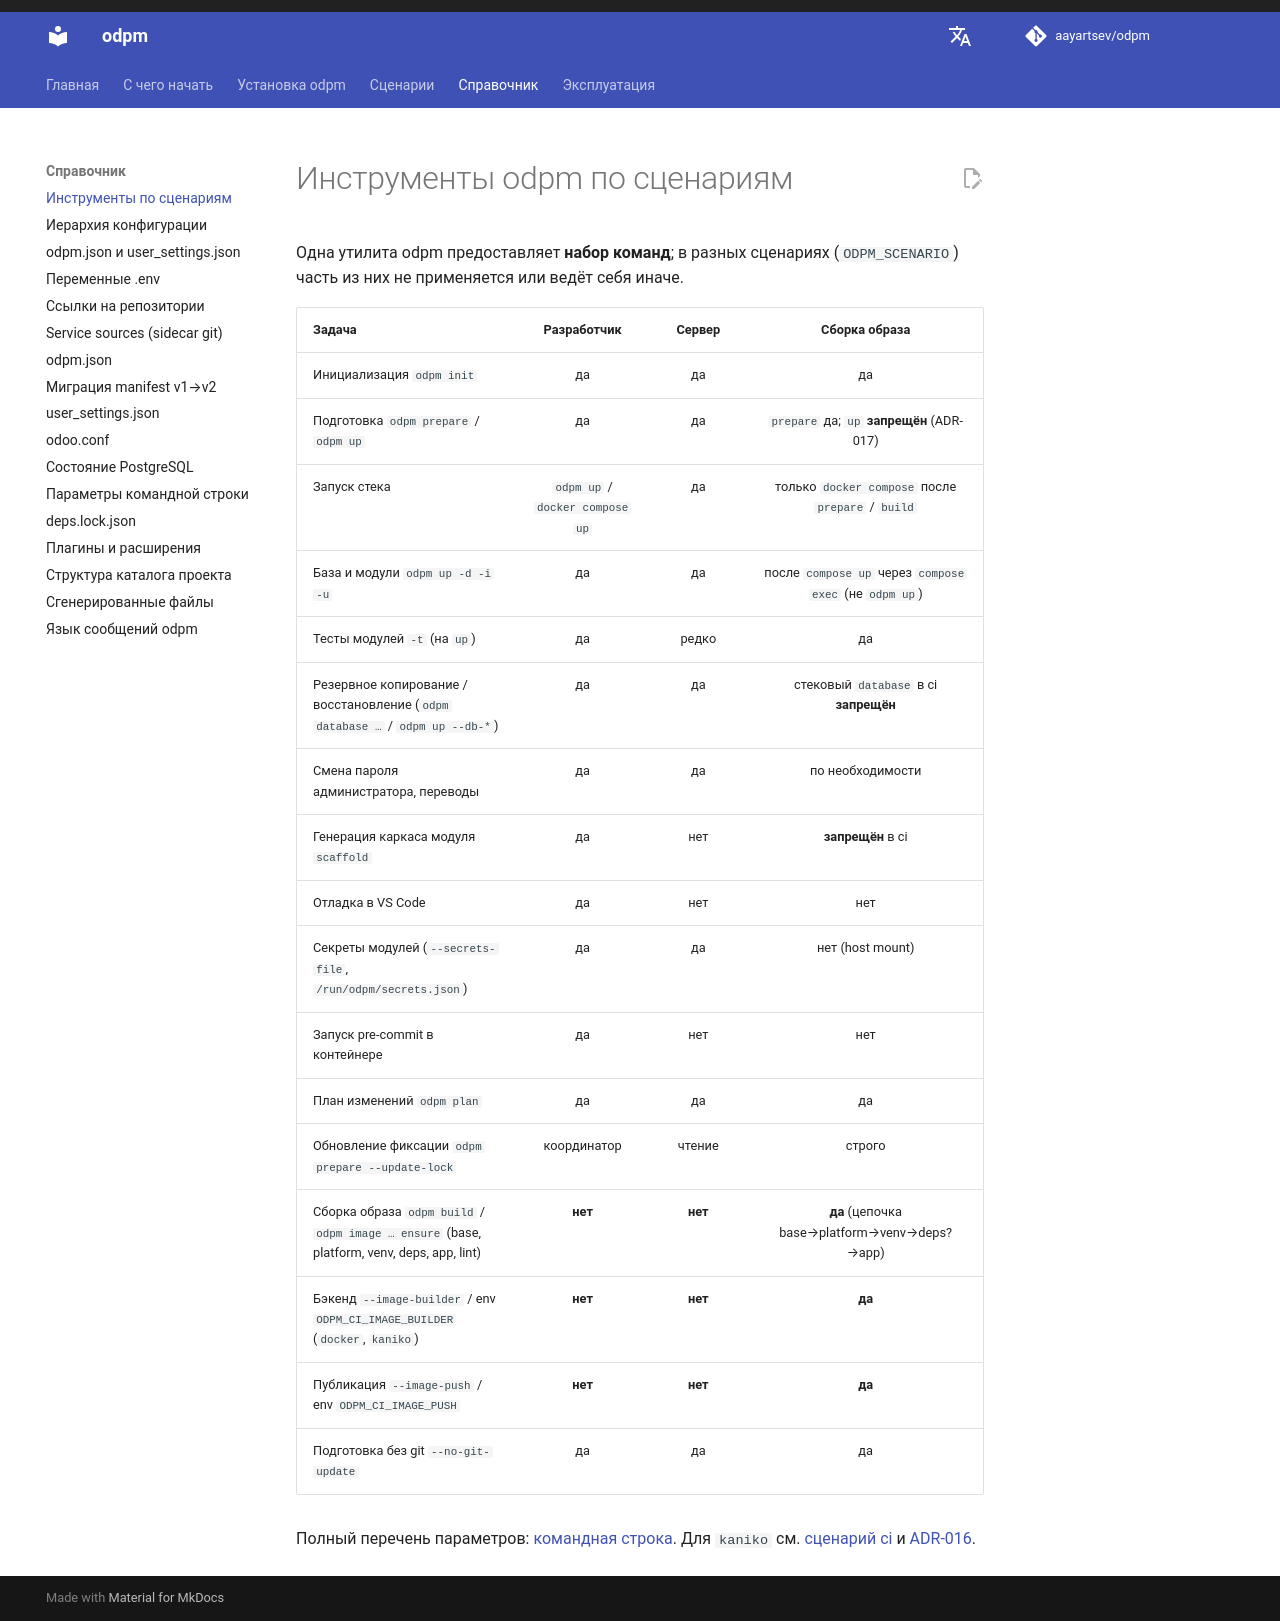

repository: aayartsev/odpm · page: dev/reference/tools-by-scenario/index.html · generator: mkdocs

# Инструменты odpm по сценариям

Одна утилита odpm предоставляет **набор команд**; в разных сценариях (`ODPM_SCENARIO`) часть из них не применяется или ведёт себя иначе.

| Задача | Разработчик | Сервер | Сборка образа |
|--------|:-----------:|:------:|:-------------:|
| Инициализация `odpm --init` | да | да | да |
| Подготовка `odpm` / `--skip-start` | да | да | да |
| Запуск `docker compose up` | да | да | через `docker compose` после `--skip-start` / `--build-image` (bare `odpm` в ci запрещён, ADR-017) |
| База и модули `-d -i -u` | да | да | после `compose up` через `compose exec` (не bare `odpm`) |
| Тесты модулей `-t` | да | редко | да |
| Резервное копирование и восстановление базы | да | да | да |
| Смена пароля администратора, переводы | да | да | по необходимости |
| Генерация каркаса модуля `scaffold` | да | нет | нет |
| Отладка в VS Code | да | нет | нет |
| Секреты модулей (`--secrets-file`, `/run/odpm/secrets.json`) | да | да | нет |
| Запуск pre-commit в контейнере | да | нет | нет |
| План изменений `odpm plan` | да | да | да |
| Обновление фиксации `--update-lock` | координатор | чтение | строго |
| Сборка образа `--build-image` | **нет** | **нет** | **да** |
| Бэкенд `--image-builder` / env `ODPM_CI_IMAGE_BUILDER` (`docker`, `kaniko`) | **нет** | **нет** | **да** |
| Публикация `--image-push` / env `ODPM_CI_IMAGE_PUSH` | **нет** | **нет** | **да** |
| Подготовка без git `--no-git-update` | да | да | да |

Полный перечень параметров: [командная строка](cli.md). Для `kaniko` см. [сценарий ci](../scenarios/ci.md) и [ADR-016](https://github.com/aayartsev/odpm/blob/4.7.0-dev/docs/contributing/adr-016-ci-image-build-backends.md).
